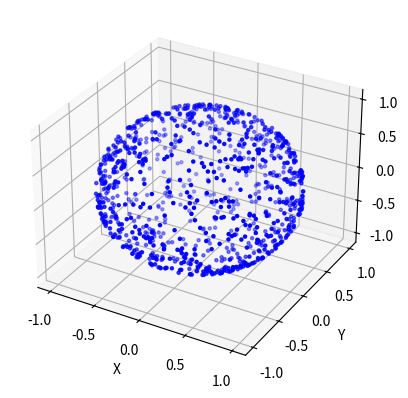

The matplotlib source for this figure:
# Import the necessary modules
import numpy as np
import matplotlib.pyplot as plt
from mpl_toolkits.mplot3d import Axes3D

# Function to generate point cloud of a sphere
def generate_sphere(radius, center, n_points):
    # Generate random angles
    theta = 2.0 * np.pi * np.random.rand(n_points)  # polar angle
    phi = np.arccos(2.0 * np.random.rand(n_points) - 1.0)  # azimuthal angle

    # Convert the spherical coordinates to Cartesian coordinates
    x = radius * np.sin(phi) * np.cos(theta) + center[0]
    y = radius * np.sin(phi) * np.sin(theta) + center[1]
    z = radius * np.cos(phi) + center[2]

    return x, y, z


if __name__ == "__main__":
    # parameters of the sphere
    radius = 1.0  # Radius of the sphere
    center = np.array([0.0, 0.0, 0.0])  # Center of the sphere

    # number of points to generate
    n_points = 1000

    # Generate the sphere point cloud
    x, y, z = generate_sphere(radius, center, n_points)

    # 3D plot of the point cloud
    fig = plt.figure()
    ax = fig.add_subplot(111, projection='3d')
    ax.scatter(x, y, z, color='b', s=5)

    ax.set_xlabel('X')
    ax.set_ylabel('Y')
    ax.set_zlabel('Z')
    points = np.vstack((x, y, z))

    sphere_pcl_mat = np.column_stack((x, y, z))

    # Calculate the mean of the points
    model_mean = np.mean(sphere_pcl_mat, axis=0)

    # Calculate the covariance matrix
    model_cov = np.cov(sphere_pcl_mat, rowvar=False)

    print("Model Mean of point cloud: ", model_mean)
    print("Model Covariance matrix: ", model_cov)
    plt.show()

    # main()
